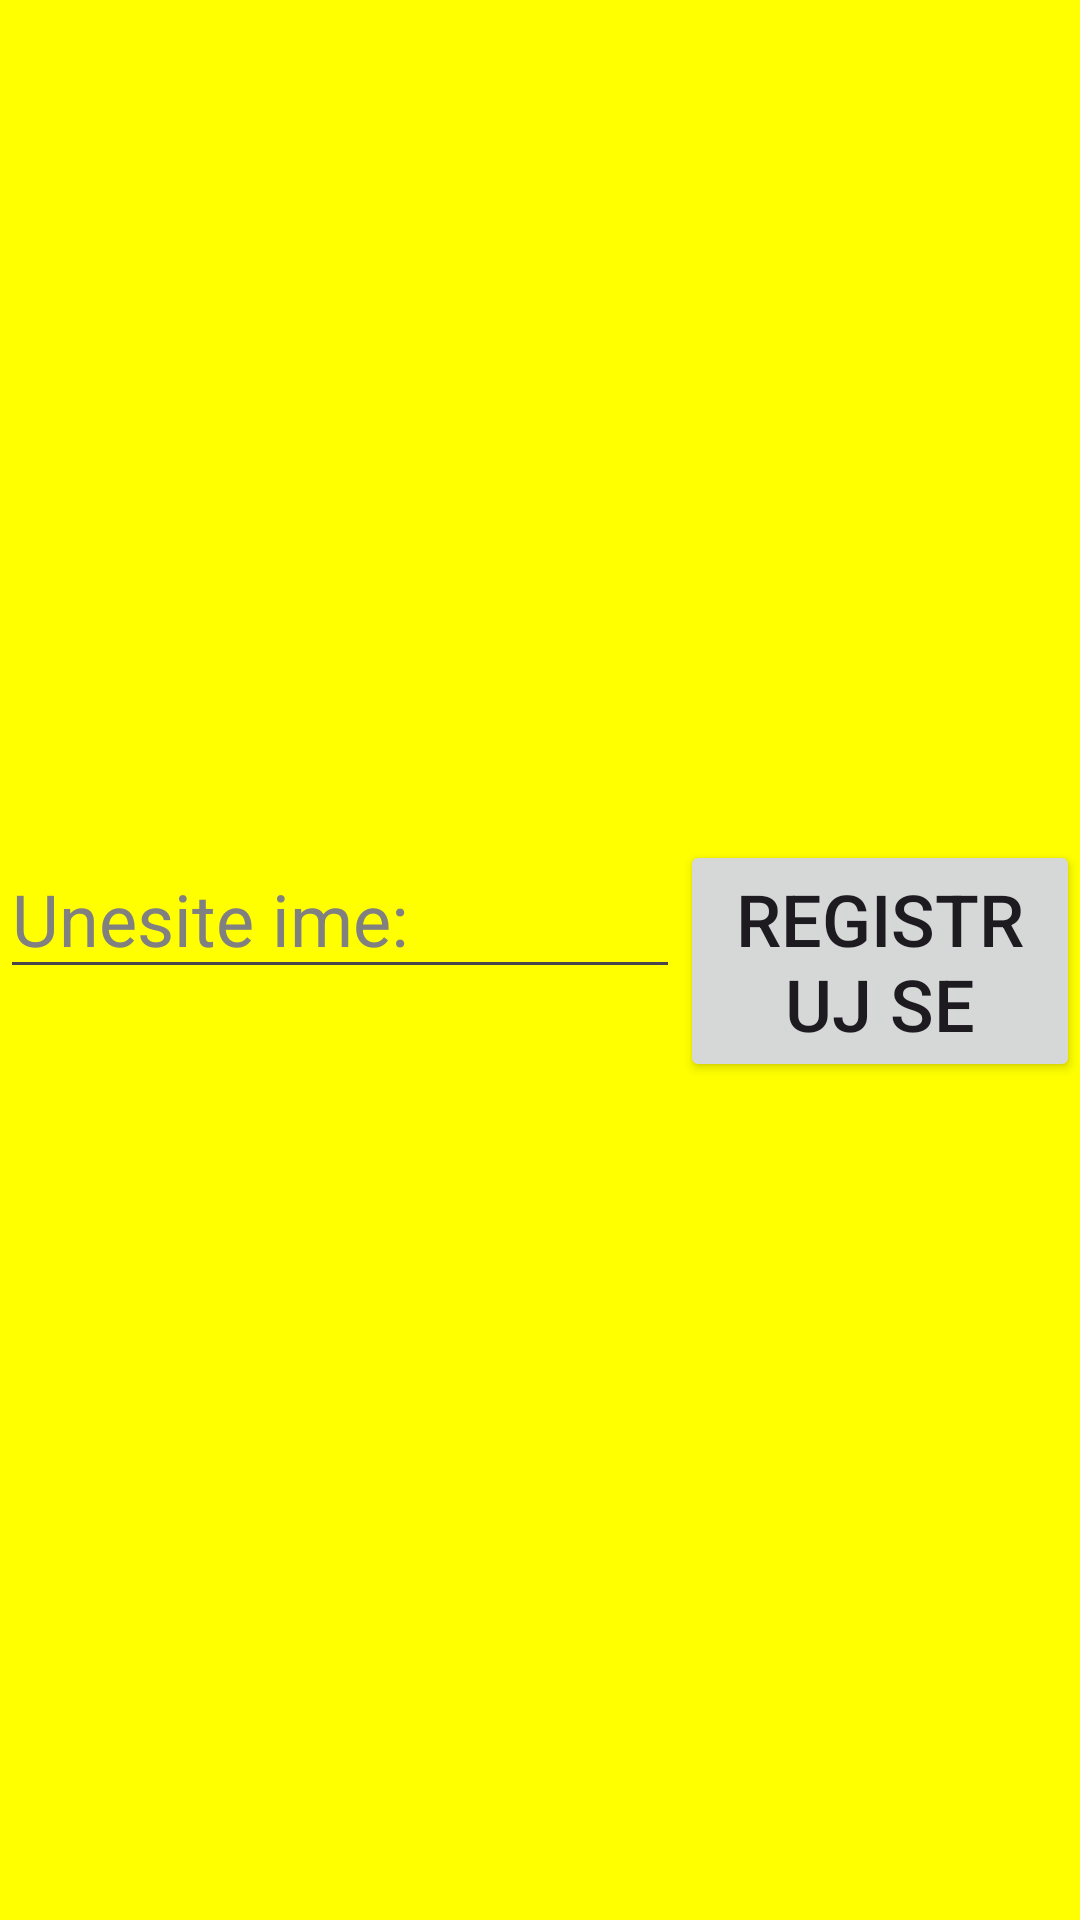

The Android layout XML behind this screen, and the referenced resources:
<!-- AndroidManifest.xml: application theme Theme.ClientAsyncTask -->
<!-- res/layout/activity_register.xml -->
<?xml version="1.0" encoding="utf-8"?>
<RelativeLayout
    xmlns:android="http://schemas.android.com/apk/res/android"
    xmlns:tools="http://schemas.android.com/tools"
    android:layout_width="match_parent"
    android:layout_height="match_parent"
    tools:context=".activities.RegisterActivity"
    android:background="#FFFF00"
>

    <RelativeLayout
        android:layout_width="wrap_content"
        android:layout_height="wrap_content"
        android:layout_centerVertical="true"
        android:layout_centerHorizontal="true"
        android:id="@+id/registerGroup"
        tools:ignore="UselessParent"
    >
        <LinearLayout
            android:layout_width="wrap_content"
            android:layout_height="wrap_content"
            android:id="@+id/registerLine"
        >
            <EditText
                android:id="@+id/uiNameInput"
                android:layout_width="wrap_content"
                android:layout_height="wrap_content"
                android:autofillHints="IP address"
                android:ems="8"
                android:inputType="text"
                android:minHeight="50sp"
                android:hint="@string/unesite_ime"
                android:textSize="24sp"
                android:textColorHint="#808080"
            />
            <Button
                android:id="@+id/uiRegisterBtn"
                android:layout_width="wrap_content"
                android:layout_height="wrap_content"
                android:baselineAligned="true"
                android:text="@string/registruj_se"
                android:textSize="24sp"
            />
        </LinearLayout>

    </RelativeLayout>
    <RelativeLayout
        android:id="@+id/loadingPanel"
        android:layout_width="match_parent"
        android:layout_height="match_parent"
        android:gravity="center"
        android:visibility="invisible"
    >
        <ProgressBar
            android:layout_width="wrap_content"
            android:layout_height="wrap_content"
            android:indeterminate="true"
        />
    </RelativeLayout>

</RelativeLayout>
<!-- resources referenced by this layout -->
<resources>
  <string name="registruj_se">Registruj se</string>
  <string name="unesite_ime">Unesite ime:</string>
  <style name="Theme.ClientAsyncTask" parent="Theme.MaterialComponents.DayNight.DarkActionBar">
          
          <item name="colorPrimary">@color/purple_500</item>
          <item name="colorPrimaryVariant">@color/purple_700</item>
          <item name="colorOnPrimary">@color/white</item>
          
          <item name="colorSecondary">@color/teal_200</item>
          <item name="colorSecondaryVariant">@color/teal_700</item>
          <item name="colorOnSecondary">@color/black</item>
          
          <item name="android:statusBarColor" tools:targetApi="l">?attr/colorPrimaryVariant</item>
          
      </style>
  <!-- not gathered from this repository: default colours our renderer supplied (Android Studio template values) -->
  <color name="purple_500">#FF6200EE</color>
  <color name="purple_700">#FF3700B3</color>
  <color name="teal_200">#FF03DAC5</color>
  <color name="teal_700">#FF018786</color>
  <color name="black">#FF000000</color>
  <color name="white">#FFFFFFFF</color>
</resources>
